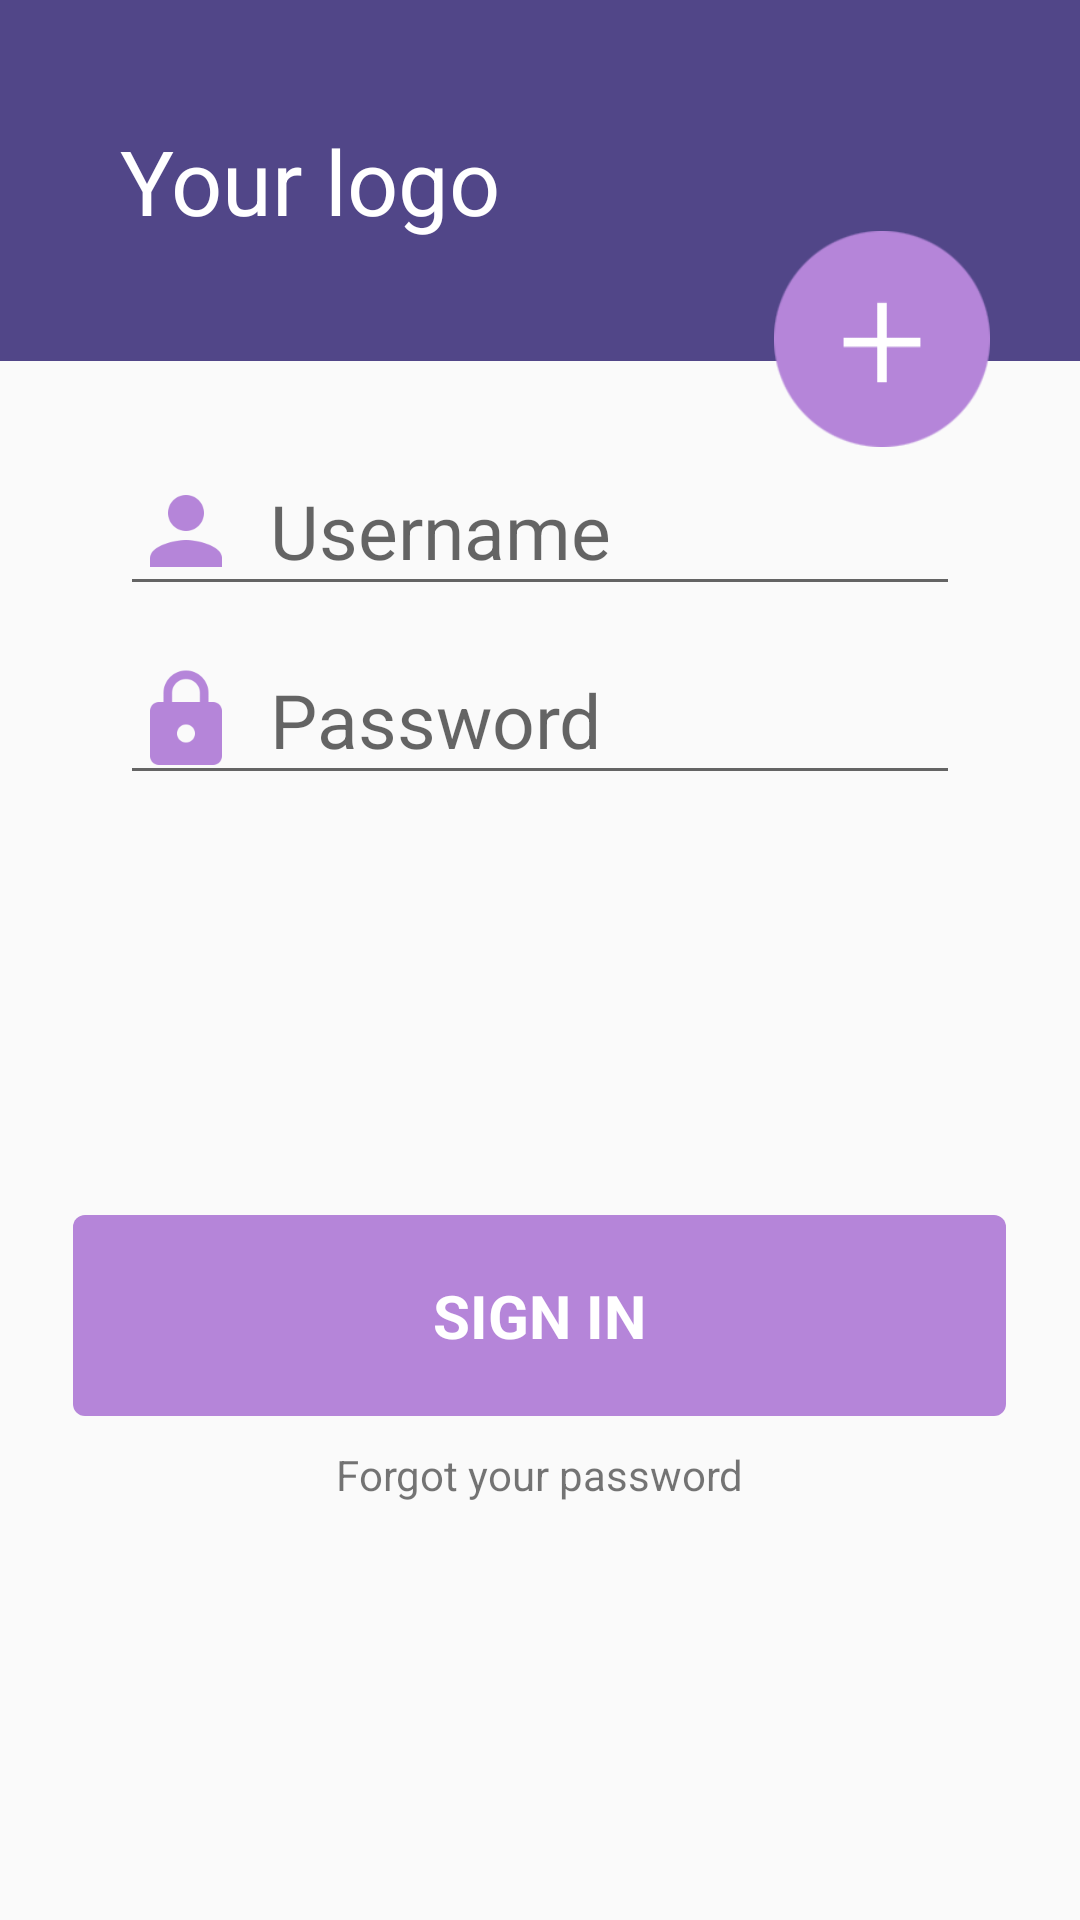

Layout XML and referenced resources for this Android screen:
<!-- AndroidManifest.xml: application theme AppTheme -->
<!-- res/layout/activity_main.xml -->
<?xml version="1.0" encoding="utf-8"?>
<RelativeLayout xmlns:android="http://schemas.android.com/apk/res/android"
    xmlns:tools="http://schemas.android.com/tools"
    android:id="@+id/activity_main"
    android:layout_width="match_parent"
    android:layout_height="match_parent"
    tools:context="com.example.phuong.layout.MainActivity">

    <TextView
        style="@style/TextViewTitleLoginAndResgiter"
        android:layout_width="match_parent"
        android:layout_height="wrap_content"
        android:text="@string/login_tv_title_login" />

    <ImageView
        android:id="@+id/imAdd"
        android:layout_width="@dimen/login_imv_add_view_size"
        android:layout_height="@dimen/login_imv_add_view_size"
        android:layout_alignParentEnd="true"
        android:layout_alignParentRight="true"
        android:layout_marginEnd="@dimen/login_imv_add_view_padding_right"
        android:layout_marginRight="@dimen/login_imv_add_view_padding_right"
        android:layout_marginTop="@dimen/login_imv_add_margin_top"
        android:contentDescription="@null"
        android:src="@drawable/ic_add" />

    <EditText
        android:id="@+id/edUsername"
        style="@style/EditTextLoginAndRegister"
        android:layout_below="@+id/imAdd"
        android:drawableLeft="@drawable/ic_person"
        android:drawableStart="@drawable/ic_person"
        android:hint="@string/login_edt_username_hint"
        android:inputType="text" />

    <EditText
        android:id="@+id/edPassword"
        style="@style/EditTextLoginAndRegister"
        android:layout_below="@+id/edUsername"
        android:layout_marginTop="@dimen/login_edt_password_margintop"
        android:drawableLeft="@drawable/ic_lock"
        android:drawableStart="@drawable/ic_lock"
        android:hint="@string/login_edt_password_hint"
        android:inputType="textPassword" />

    <RelativeLayout
        android:id="@+id/layoutIcon"
        android:layout_width="wrap_content"
        android:layout_height="wrap_content"
        android:layout_below="@id/edPassword"
        android:layout_centerHorizontal="true"
        android:layout_marginTop="@dimen/login_layout_icon_margin_size"
        android:padding="@dimen/login_layout_icon_margin_size">

        <ImageView
            android:id="@+id/imFacebook"
            style="@style/ImageViewSocialLogin"
            android:contentDescription="@null"
            android:src="@drawable/ic_facebook" />

        <ImageView
            android:id="@+id/imGoogle"
            style="@style/ImageViewSocialLogin"
            android:layout_toEndOf="@+id/imFacebook"
            android:layout_toRightOf="@+id/imFacebook"
            android:contentDescription="@null"
            android:src="@drawable/ic_google" />

        <ImageView
            android:id="@+id/imTwitter"
            style="@style/ImageViewSocialLogin"
            android:layout_toEndOf="@+id/imGoogle"
            android:layout_toRightOf="@+id/imGoogle"
            android:contentDescription="@null"
            android:src="@drawable/ic_twitter" />
    </RelativeLayout>

    <TextView
        android:id="@+id/tvSignIn"
        android:layout_width="wrap_content"
        android:layout_height="wrap_content"
        android:layout_below="@+id/layoutIcon"
        android:layout_centerHorizontal="true"
        android:layout_marginTop="@dimen/login_tv_signin_margin_top"
        android:background="@drawable/login_signin_corner"
        android:paddingBottom="@dimen/login_tv_signin_padding_top_bottom"
        android:paddingLeft="@dimen/login_tv_signin_padding_right_left"
        android:paddingRight="@dimen/login_tv_signin_padding_right_left"
        android:paddingTop="@dimen/login_tv_signin_padding_top_bottom"
        android:text="@string/login_tv_signin"
        android:textColor="@color/login_tv_text_color"
        android:textSize="@dimen/login_tv_signin_size_text"
        android:textStyle="bold" />

    <TextView
        android:id="@+id/tvForgotPassword"
        android:layout_width="wrap_content"
        android:layout_height="wrap_content"
        android:layout_below="@+id/tvSignIn"
        android:layout_centerHorizontal="true"
        android:layout_marginTop="@dimen/login_tv_forgot_password_margin_top"
        android:text="@string/login_tv_forgot_password" />

</RelativeLayout>
<!-- resources referenced by this layout -->
<resources>
  <color name="login_tv_text_color">#ffffff</color>
  <dimen name="login_edt_password_margintop">10dp</dimen>
  <dimen name="login_imv_add_margin_top">77dp</dimen>
  <dimen name="login_imv_add_view_padding_right">30dp</dimen>
  <dimen name="login_imv_add_view_size">72dp</dimen>
  <dimen name="login_layout_icon_margin_size">20dp</dimen>
  <dimen name="login_tv_forgot_password_margin_top">10dp</dimen>
  <dimen name="login_tv_signin_margin_top">20dp</dimen>
  <dimen name="login_tv_signin_padding_right_left">120dp</dimen>
  <dimen name="login_tv_signin_padding_top_bottom">20dp</dimen>
  <dimen name="login_tv_signin_size_text">20sp</dimen>
  <!-- drawable ic_add: png bitmap (drawable-xxxhdpi, 21330 bytes) -->
  <!-- drawable ic_lock: png bitmap (drawable-xxxhdpi, 1395 bytes) -->
  <!-- drawable ic_person: png bitmap (drawable-xxxhdpi, 1237 bytes) -->
  <!-- drawable login_signin_corner (drawable) -->
  <?xml version="1.0" encoding="utf-8"?>
  <shape android:shape="rectangle" xmlns:android="http://schemas.android.com/apk/res/android">
      <solid android:color="@color/login_tv_signin_backgroud"/>
      <corners android:radius="4dp" />
  </shape>
  <string name="login_edt_password_hint">Password</string>
  <string name="login_edt_username_hint">Username</string>
  <string name="login_tv_forgot_password">Forgot your password</string>
  <string name="login_tv_signin">SIGN IN</string>
  <string name="login_tv_title_login">Your logo</string>
  <style name="EditTextLoginAndRegister">
          <item name="android:textSize">@dimen/login_layoutrelaytive_text_size</item>
          <item name="android:layout_width">match_parent</item>
          <item name="android:layout_height">wrap_content</item>
          <item name="android:drawablePadding">@dimen/login_edt_padding_drawable</item>
          <item name="android:layout_marginRight">@dimen/login_edt_margin_right_left</item>
          <item name="android:layout_marginLeft">@dimen/login_edt_margin_right_left</item>
      </style>
  <style name="ImageViewSocialLogin">
          <item name="android:layout_width">@dimen/login_imv_icon_social_width</item>
          <item name="android:layout_height">@dimen/login_imv_icon_social_height</item>
          <item name="android:contentDescription">@null</item>
      </style>
  <style name="TextViewTitleLoginAndResgiter">
          <item name="android:background">@color/login_tv_logo_background</item>
          <item name="android:padding">@dimen/login_tv_logo_padding</item>
          <item name="android:textColor">@color/login_tv_text_color</item>
          <item name="android:textSize">@dimen/login_tv_logo_size</item>
      </style>
  <style name="AppTheme" parent="Theme.AppCompat.Light.NoActionBar">
          
          <item name="colorPrimary">@color/colorPrimary</item>
          <item name="colorPrimaryDark">@color/colorPrimaryDark</item>
          <item name="colorAccent">@color/colorAccent</item>
      </style>
  <color name="login_tv_signin_backgroud">#b585d9</color>
  <dimen name="login_layoutrelaytive_text_size">25sp</dimen>
  <dimen name="login_edt_padding_drawable">10dp</dimen>
  <dimen name="login_edt_margin_right_left">40dp</dimen>
  <dimen name="login_imv_icon_social_width">80dp</dimen>
  <dimen name="login_imv_icon_social_height">60dp</dimen>
  <color name="login_tv_logo_background">#514688</color>
  <dimen name="login_tv_logo_padding">40dp</dimen>
  <dimen name="login_tv_logo_size">30sp</dimen>
  <color name="colorPrimary">#3F51B5</color>
  <color name="colorPrimaryDark">#303F9F</color>
  <color name="colorAccent">#FF4081</color>
</resources>
